Run: headless pygame with SDL's dummy video driver; simulated clock (each Clock.tick advances the game by its frame time, no real sleeping); random seed 0; keys injected as events and as key.get_pressed() state; no mouse input.
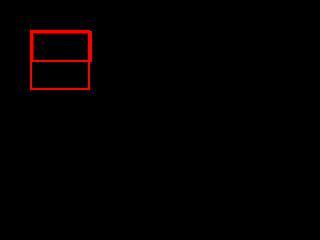
Frame 1 of 4 · flips 1–60 · no input
Frame 2 of 4 · flips 61–180 · tapped SPACE, RETURN · held RIGHT (→), D · screen unchanged from frame 1, image omitted
Frame 3 of 4 · flips 181–300 · held DOWN (↓), S · screen unchanged from frame 2, image omitted
Frame 4 of 4 · flips 301–420 · held LEFT (←), A, UP (↑), W · screen unchanged from frame 3, image omitted

The pygame program that drew these frames:

import pygame, sys,time

pygame.init()

screen = pygame.display.set_mode((320, 240))
pygame.display.set_caption("Hello World")

color = (255,0,0)
 
# Drawing Rectangle
pygame.draw.rect(screen, color, pygame.Rect(30, 30, 60, 60),  2)
pygame.display.flip()
i=0
while True:
   # windowSurface.fill(WHITE) 
   i=+1
   pygame.draw.rect(screen, color, pygame.Rect(30+i, 30+i, 60+i, 30+i),  2)
   pygame.display.update()

   for event in pygame.event.get():
      if event.type == pygame.QUIT:
         pygame.quit()
         sys.exit()
